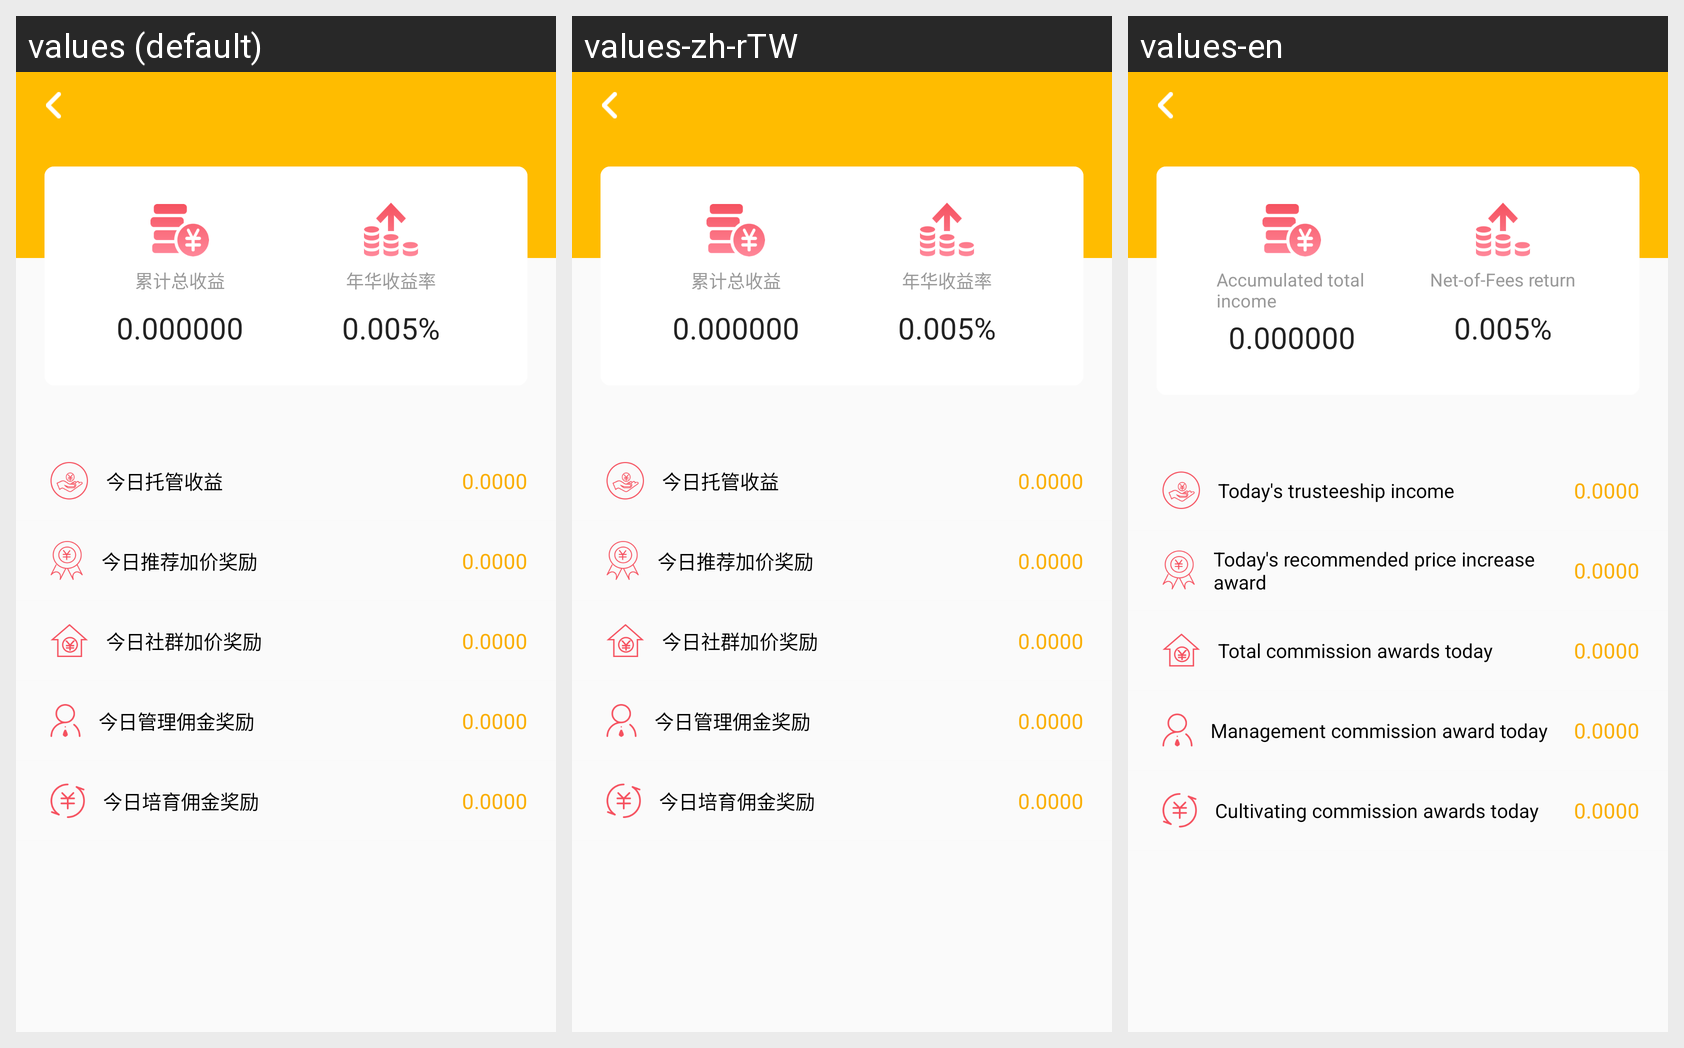

Strings drawn on this Android screen and how each of the app's shown locales translates them:
Android screen res/layout/activity_revenue_reward.xml rendered under 3 locales, left to right: values (default), values-zh-rTW, values-en. Device: Nexus 5 (rendered at 1080×1920; each locale shown at half size, 540×960, under a caption strip naming it); theme AppTheme.
Strings drawn on this screen, with the default value and each locale's value (text and hints the layout hard-codes, and strings that could not be matched under every locale, appear in the picture but are not listed):

total_revenue
  values: 累计总收益
  values-zh-rTW: 累计总收益
  values-en: Accumulated total income

rate_of_revenue
  values: 年华收益率
  values-zh-rTW: 年华收益率
  values-en: Net-of-Fees return

today_trusteeship_income
  values: 今日托管收益
  values-zh-rTW: 今日托管收益
  values-en: Today's trusteeship income

today_invite_income
  values: 今日推荐加价奖励
  values-zh-rTW: 今日推荐加价奖励
  values-en: Today's recommended price increase award

today_community
  values: 今日社群加价奖励
  values-zh-rTW: 今日社群加价奖励
  values-en: Total commission awards today

today_senior_executive
  values: 今日管理佣金奖励
  values-zh-rTW: 今日管理佣金奖励
  values-en: Management commission award today

today_cultivating_executive
  values: 今日培育佣金奖励
  values-zh-rTW: 今日培育佣金奖励
  values-en: Cultivating commission awards today
